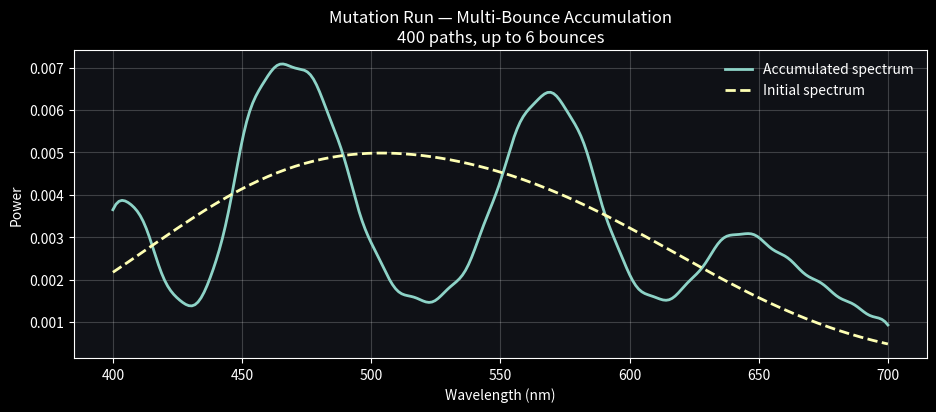

The matplotlib source for this figure:
import numpy as np
import matplotlib.pyplot as plt
from scipy.special import hermite, factorial

# ------------------------------------------------------------
# Dark mode
# ------------------------------------------------------------
plt.style.use("dark_background")
plt.rcParams.update({
    "figure.facecolor": "#0f1116",
    "axes.facecolor": "#0f1116",
    "axes.edgecolor": "white",
    "axes.labelcolor": "white",
    "xtick.color": "white",
    "ytick.color": "white",
    "text.color": "white",
    "legend.frameon": False,
    "grid.alpha": 0.2,
})

# ------------------------------------------------------------
# Wavelength grid
# ------------------------------------------------------------
lam = np.linspace(400.0, 700.0, 256)
dl = lam[1] - lam[0]

# ------------------------------------------------------------
# Initial spectrum (white-ish)
# ------------------------------------------------------------
def initial_spectrum(l):
    return (
        0.8 * np.exp(-0.5 * ((l - 460.0) / 60.0)**2) +
        0.9 * np.exp(-0.5 * ((l - 560.0) / 70.0)**2)
    )

S_init = initial_spectrum(lam)
S_init /= np.trapezoid(S_init, lam)

# ------------------------------------------------------------
# Absorption σ(λ)
# ------------------------------------------------------------
def absorption_sigma(l):
    return (
        0.8 * np.exp(-0.5 * ((l - 430.0) / 10.0)**2) +
        1.1 * np.exp(-0.5 * ((l - 520.0) / 18.0)**2) +
        0.6 * np.exp(-0.5 * ((l - 610.0) / 14.0)**2)
    )

sigma = absorption_sigma(lam)

# ------------------------------------------------------------
# Iridescence mutation
# ------------------------------------------------------------
def iridescence(S, l, delta, A=0.4):
    phase = 2.0 * np.pi * delta / l
    return np.clip(S * (1.0 + A * np.cos(phase)), 0.0, None)

# ------------------------------------------------------------
# GHGSF construction
# ------------------------------------------------------------
sigma_lobe = 8.0
dx = dl / sigma_lobe

lobes = np.linspace(410, 690, 8)
modes_per_lobe = 6

basis = []
for center in lobes:
    x = (lam - center) / sigma_lobe
    for n in range(modes_per_lobe):
        Hn = hermite(n)
        norm = np.sqrt((2.0**n) * factorial(n) * np.sqrt(np.pi))
        phi = (Hn(x) * np.exp(-0.5 * x**2)) / norm
        basis.append(phi)

basis = np.array(basis)
K = basis.shape[0]

G = np.zeros((K, K))
for i in range(K):
    for j in range(K):
        G[i, j] = np.sum(basis[i] * basis[j]) * dx

def project_and_reconstruct(S):
    b = np.array([np.sum(S * phi) * dx for phi in basis])
    alpha = np.linalg.solve(G, b)
    return np.sum(alpha[:, None] * basis, axis=0)

# Pre-project absorption
sigma_hat = project_and_reconstruct(sigma)

# ------------------------------------------------------------
# Mutation run
# ------------------------------------------------------------
rng = np.random.default_rng(7)

num_paths   = 400      # accumulation size
max_bounces = 6

accum = np.zeros_like(lam)

for p in range(num_paths):
    S = S_init.copy()

    num_bounces = rng.integers(1, max_bounces + 1)

    for _ in range(num_bounces):
        # Random Beer–Lambert distance
        d = rng.uniform(0.2, 1.2)
        S *= np.exp(-sigma_hat * d)

        # Random iridescence mutation
        delta = rng.uniform(600.0, 2200.0)
        S = iridescence(S, lam, delta)

        # Reproject to GHGSF space
        S = project_and_reconstruct(S)

    accum += S

# Normalize accumulation
accum /= num_paths
accum /= np.trapezoid(accum, lam)

# ------------------------------------------------------------
# Plot result
# ------------------------------------------------------------
plt.figure(figsize=(11, 4))
plt.plot(lam, accum, linewidth=2, label="Accumulated spectrum")
plt.plot(lam, S_init, "--", linewidth=2, label="Initial spectrum")
plt.title(
    f"Mutation Run — Multi-Bounce Accumulation\n"
    f"{num_paths} paths, up to {max_bounces} bounces"
)
plt.xlabel("Wavelength (nm)")
plt.ylabel("Power")
plt.grid(True)
plt.legend()
plt.show()
